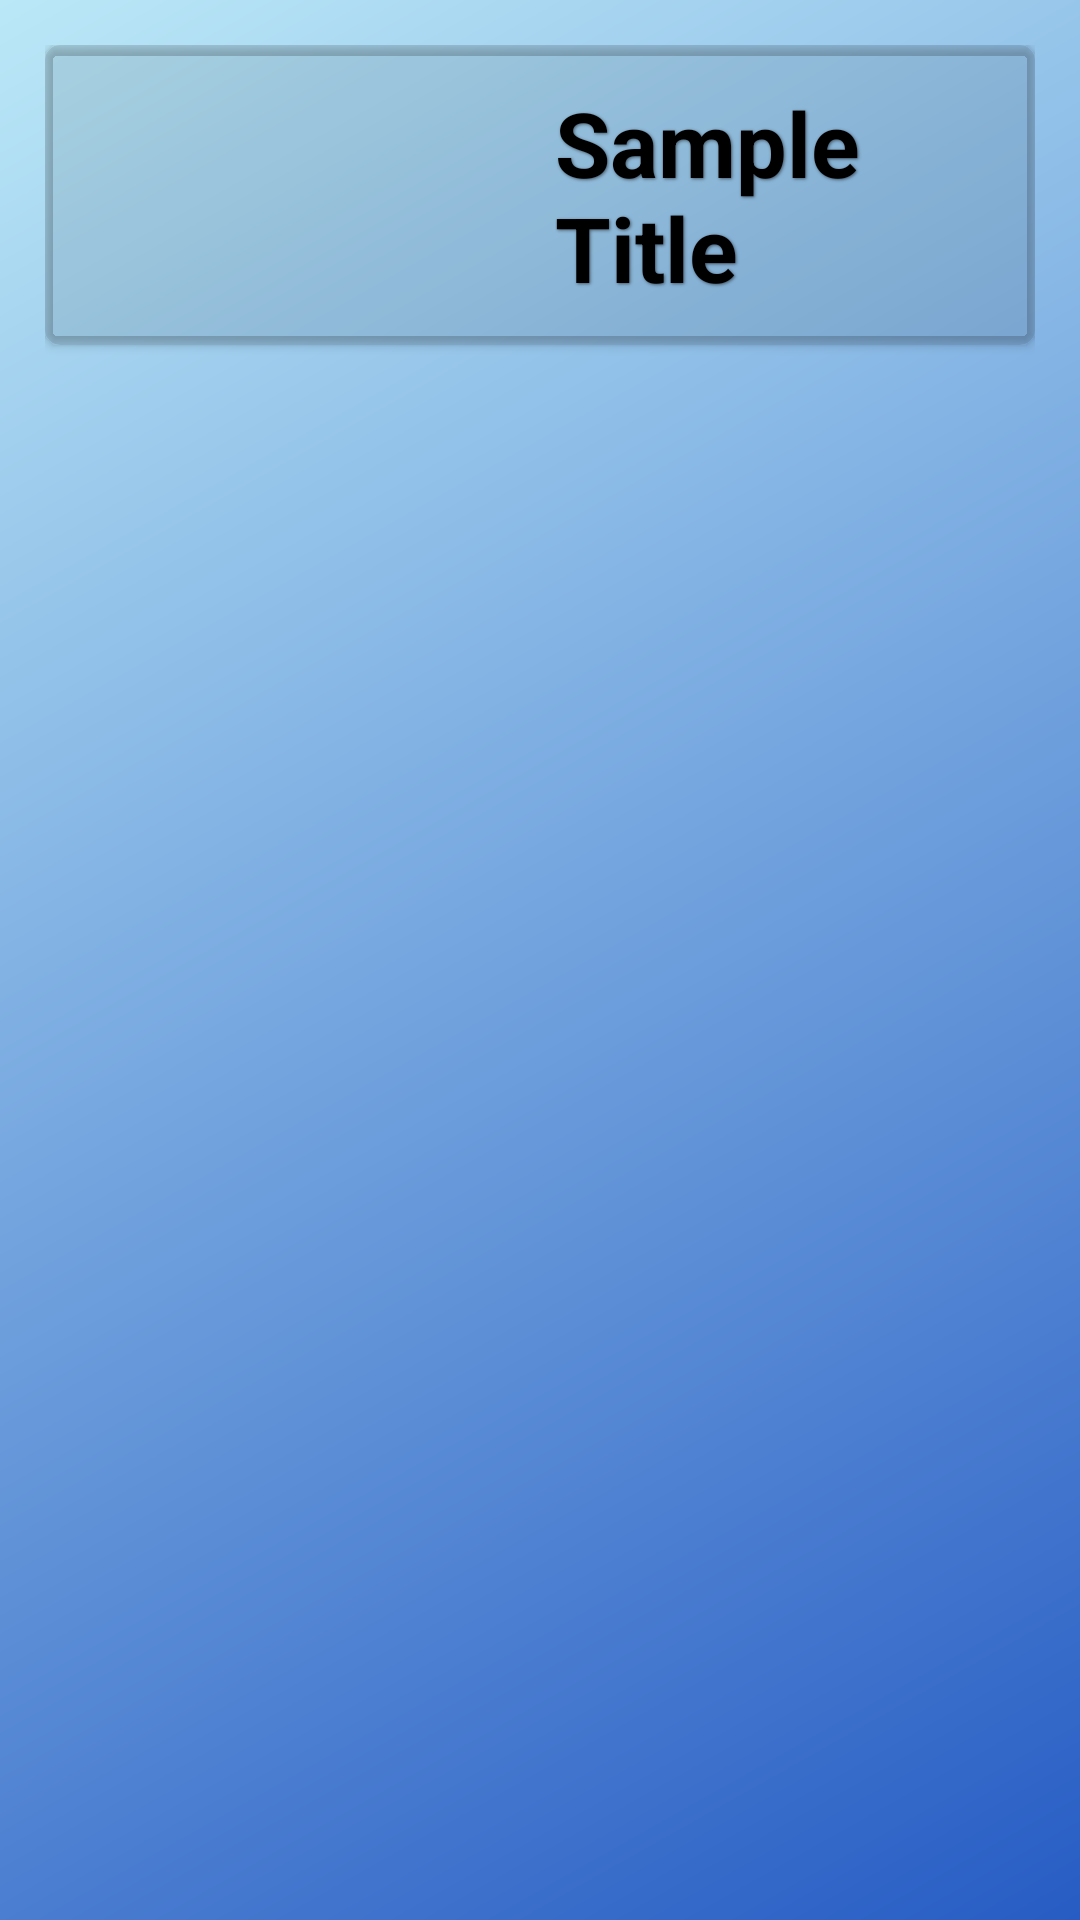

Write the Android layout XML for this screen, with the resource values it uses.
<!-- AndroidManifest.xml: application theme Theme.SQUFF2 -->
<!-- res/layout/custom_view.xml -->
<?xml version="1.0" encoding="utf-8"?>
<androidx.constraintlayout.widget.ConstraintLayout xmlns:android="http://schemas.android.com/apk/res/android"
    xmlns:app="http://schemas.android.com/apk/res-auto"
    xmlns:tools="http://schemas.android.com/tools"
    android:layout_width="match_parent"
    android:layout_height="wrap_content"
    android:background="@drawable/gradient"
    android:padding="15dp">

    <androidx.cardview.widget.CardView
        android:layout_width="match_parent"
        android:layout_height="wrap_content"
        app:cardCornerRadius="5dp"
        app:cardBackgroundColor="#16000000"
        app:layout_constraintEnd_toEndOf="parent"
        app:layout_constraintStart_toStartOf="parent"
        app:layout_constraintTop_toTopOf="parent">

        <androidx.constraintlayout.widget.ConstraintLayout
            android:layout_width="match_parent"
            android:layout_height="match_parent">
            <ImageView
                android:id="@+id/imageView"
                android:layout_width="100dp"
                android:layout_height="100dp"
                android:layout_marginLeft="20dp"
                android:src="@drawable/ic_launcher_foreground"
                app:layout_constraintBottom_toBottomOf="parent"
                app:layout_constraintStart_toStartOf="parent"
                app:layout_constraintTop_toTopOf="parent"
                app:layout_constraintVertical_bias="0.0" />

            <TextView
                android:id="@+id/textTitle"
                android:layout_width="0dp"
                android:layout_height="wrap_content"
                android:layout_marginStart="50dp"
                android:layout_marginTop="8dp"
                android:layout_marginEnd="8dp"
                android:layout_marginBottom="8dp"
                android:shadowColor="@color/text_shadow"
                android:shadowDx="1"
                android:shadowDy="1"
                android:shadowRadius="2"
                android:text="Sample Title"
                android:textColor="@android:color/black"
                android:textSize="30sp"
                android:textStyle="bold"
                app:layout_constraintBottom_toBottomOf="parent"
                app:layout_constraintEnd_toEndOf="parent"
                app:layout_constraintHorizontal_bias="1.0"
                app:layout_constraintStart_toEndOf="@+id/imageView"
                app:layout_constraintTop_toTopOf="parent" />

        </androidx.constraintlayout.widget.ConstraintLayout>

    </androidx.cardview.widget.CardView>
</androidx.constraintlayout.widget.ConstraintLayout>
<!-- resources referenced by this layout -->
<resources>
  <color name="text_shadow">#7F000000</color>
  <!-- drawable gradient (drawable) -->
  <?xml version="1.0" encoding="utf-8"?>
  <shape xmlns:android="http://schemas.android.com/apk/res/android"
      android:shape="rectangle">
      <gradient
          android:startColor="#275CC4"
          android:endColor="#BBE8F7"
          android:angle="135" />
  </shape>
  <style name="Theme.SQUFF2" parent="Theme.AppCompat.Light.NoActionBar">
          
          <item name="colorPrimary">@color/purple_500</item>
          <item name="colorPrimaryVariant">@color/black</item>
          <item name="colorOnPrimary">@color/white</item>
          
          <item name="colorSecondary">@color/teal_200</item>
          <item name="colorSecondaryVariant">@color/teal_700</item>
          <item name="colorOnSecondary">@color/black</item>
          
          <item name="android:statusBarColor" tools:targetApi="l">?attr/colorPrimaryVariant</item>
          
      </style>
  <color name="purple_500">#FF6200EE</color>
  <color name="black">#FF000000</color>
  <color name="white">#FFFFFFFF</color>
  <color name="teal_200">#FF03DAC5</color>
  <color name="teal_700">#FF018786</color>
</resources>
